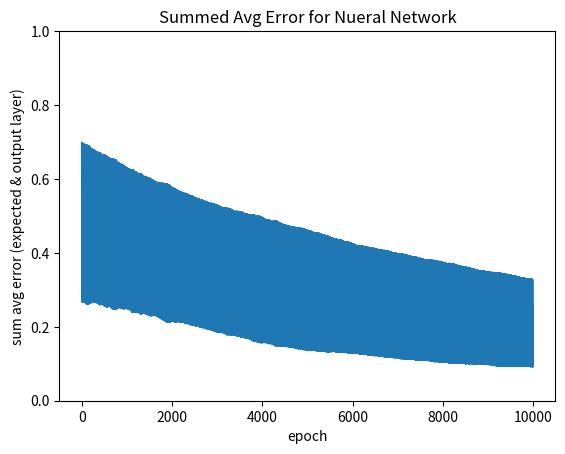

This chart was generated by the following Python code:
import numpy as np
from random import randint
import matplotlib.pyplot as plt

class NN():

    def __init__(self, hidden_layers=0, layer_depth_array=[1], learning_rate=0.01):
        assert hidden_layers == len(layer_depth_array) - 1
        assert hidden_layers >= 0
        self.learning_rate = learning_rate
        self.layers = ([np.random.rand(layer_depth_array[i], layer_depth_array[i-1] + 1 if i > 0 else 1)*2 - 1 for i in range(len(layer_depth_array))],)
        self.deltas = []

    def sigmoid(self, x):
        return 1 / (1 + np.exp(-x))

    def sigmoid_prime_y(self, y):
        return y * (1 - y) 

    def sigmoid_prime(self, x):
        return self.sigmoid(x) * (1 - self.sigmoid(x))

    def forward(self, inp):
        assert type(inp) is np.ndarray

        if type(self.layers) is tuple: # Layers needs to be initialized with weights to input layer
            layers = self.layers[0]
            input_shape = (layers[0].shape[0], (len(inp) if inp.ndim == 1 else len(inp[0])) + 1)
            self.layers = [np.random.rand(*input_shape)*2 - 1, *layers[1:]]
        self.outputs = [None]*len(self.layers)

        for layer_index in range(len(self.layers)):
            previous_input = inp if layer_index == 0 else self.outputs[layer_index - 1]
            self.outputs[layer_index] = np.array([])
            for nueron in self.layers[layer_index]:
                self.outputs[layer_index] = np.append(self.outputs[layer_index], self.sigmoid(np.dot(nueron, np.append(previous_input, 1))))

        return self.outputs[-1]

    def backprop(self, inp, expected):
        assert type(expected) is np.ndarray and type(inp) is np.ndarray
        assert inp.ndim == expected.ndim

        self.deltas = [None]*len(self.layers)
        cost_total = expected - self.outputs[-1] ##np.power(expected - self.outputs[-1], 2).sum()*0.5
        self.deltas[-1] = cost_total * self.sigmoid_prime_y(self.outputs[-1])

        # for hidden layers
        for layer_index in reversed(range(len(self.layers) - 1)):
            delta_list = self.layers[layer_index + 1][:,:-1].T @ self.deltas[layer_index + 1]
            self.deltas[layer_index] = self.sigmoid_prime_y(self.outputs[layer_index]) * delta_list

        # update weights
        for layer_index in range(len(self.layers)):
            previous_input = inp if layer_index == 0 else self.outputs[layer_index - 1]
            for nueron_index in range(len(self.layers[layer_index])):
                self.layers[layer_index][nueron_index] += self.deltas[layer_index][nueron_index] * self.learning_rate * np.append(previous_input, 1)

        print(self.layers[0])
        return np.average(np.abs(expected - self.outputs[-1]))

    #def train(self, inp, output, epochs=10000):
        for e in range(epochs):
            self.forward(inp)
            final_err = self.backprop(inp, output)
        return final_err


model = NN(learning_rate=0.01, layer_depth_array=[1], hidden_layers=0)

# Data for input and network object idea from Aidan Wilson @ https://towardsdatascience.com/inroduction-to-neural-networks-in-python-7e0b422e6c24
# input data
inputs = np.array([[0, 1, 0],
                   [0, 1, 1],
                   [0, 0, 0],
                   [1, 0, 0],
                   [1, 1, 1],
                   [1, 0, 1]])
# output data
outputs = np.array([[0], [0], [0], [1], [1], [1]])

epochs = 10000
errors = []

# Iterate for n epochs
for e in range(epochs):
    #print("Epoch {}/{}".format(e + 1, epochs), end='\r')

    error = 0
    selected_index = randint(0, len(inputs) - 1)
    inp = inputs[selected_index]
    expected_output = outputs[selected_index]

    model.forward(inp)
    cost_total = model.backprop(inp, expected_output) # summed avg err returned
    #print(inp, cost_total)
    print("Given input {}, I output {}, expecting {}, yielding error {}".format(inp, model.outputs[-1], expected_output, cost_total))
    errors.append(cost_total)
    
plt.plot(errors)
plt.title('Summed Avg Error for Nueral Network')
plt.xlabel('epoch')
plt.ylabel('sum avg error (expected & output layer)')
plt.ylim(0,1)
plt.savefig("./myfig.png")
plt.close()
